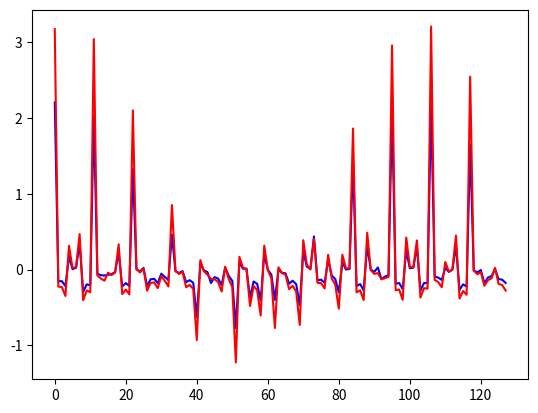

The matplotlib source for this figure:
from random import random
from math import sin
from time import perf_counter
import matplotlib.pyplot as plt

class Function():

    def __init__(self, A, f, w, numbers_points = 64, accuracy = 0.1):
        self.A = A
        self.f = f
        self.w = w
        self.n_p = numbers_points
        self.accuracy = accuracy

    def func_sin(self):
        result = []
        for i in range(self.n_p):
            result.append([i * self.accuracy, self.A * sin(self.w * i * self.accuracy + self.f)])
        return result

class RandomSignal(Function):

    def __init__(self,n,w,n_p = 256):
        self.pointslist = []
        self.w = w
        self.n = n
        self.n_p = n_p
    def generete_signal(self):
        A = random()
        f = random()
        W = self.w / self.n
        result_new = []
        for i in range(self.n):
            new_w = self.w - W * i
            result = Function(A, f, new_w,self.n_p)
            result = result.func_sin()
            for j in range(len(result)):
                if len(result_new) == j:
                    result_new.append(result[j])
                else :
                    result_new[j][1] += result[j][1]
        self.pointslist = result_new
        return result_new


def Rxx(arr,t):
    listy = [x[1] for x in arr]
    N=len(arr)/2
    M=sum(listy)/len(listy)
    if t>N:
        print('т занадто велике')
        return 0
    else:
        Rxx = 0
        for j in range(int(N)):
            Rxx += (listy[j] - M) * (listy[j + t] - M) / (N-1)

        return Rxx
def Rxy(arr,arr2,t):

    listy = [x[1] for x in arr]
    listy2 = [x[1] for x in arr2]
    N=len(arr)/2

    M=sum(listy)/len(listy)
    M1=sum(listy2)/len(listy2)
    if t>N:
        print('т занадто велике')
        return 0
    else:
        Rxy = 0
        for j in range(int(N)):
            Rxy += (listy[j] - M) * (listy2[j + t] - M1) / (N-1)

        return Rxy
class Main:
    n = 14
    wt = 2000
    N = 256
    obj = RandomSignal(n,wt,N)
    points = obj.generete_signal()
    time1S = perf_counter()
    Rxxtlist = []
    for tay in range(int(N / 2)):
        Rxxtlist.append(Rxx(points,tay))
    time1F = perf_counter()
    obj1 = RandomSignal(n, wt, N)
    points1 = obj1.generete_signal()
    time2S = perf_counter()
    Rxytlist = []
    for tay in range(int(N / 2)):
        Rxytlist.append(Rxy(points,points1,tay))
    time2F = perf_counter()
    taylist = list(range(int(N/2)))
    resultTime1 = time1F - time1S
    resultTime2 = time2F - time2S
    plt.plot(taylist,Rxxtlist,color='b')

    plt.plot(taylist,Rxytlist,color='r')
    plt.savefig('demo.png', bbox_inches='tight')

